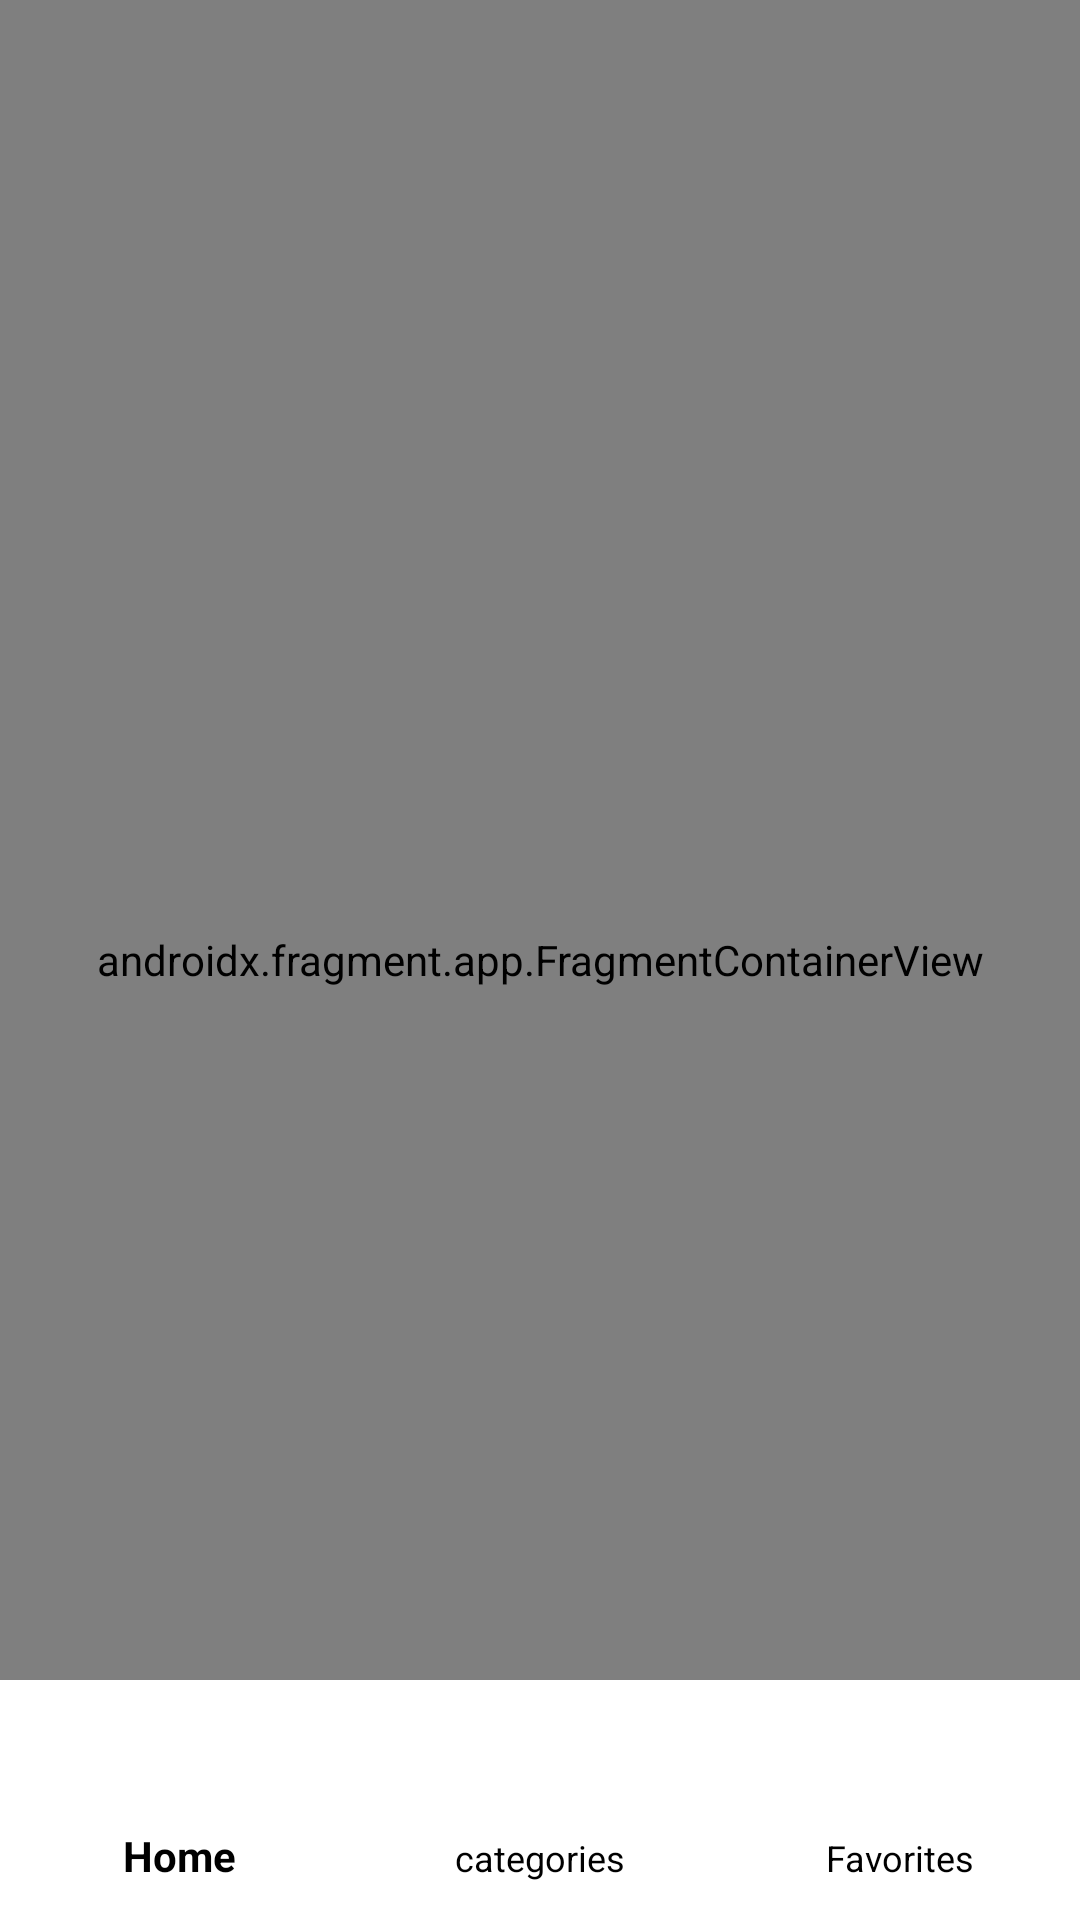

Layout XML and referenced resources for this Android screen:
<!-- AndroidManifest.xml: application theme Theme.MyFoods -->
<!-- res/layout/activity_main.xml -->
<?xml version="1.0" encoding="utf-8"?>
<androidx.constraintlayout.widget.ConstraintLayout xmlns:android="http://schemas.android.com/apk/res/android"
    xmlns:app="http://schemas.android.com/apk/res-auto"
    xmlns:tools="http://schemas.android.com/tools"
    android:id="@+id/main"
    android:layout_width="match_parent"
    android:layout_height="match_parent"
    tools:context=".MainActivity">

    <androidx.fragment.app.FragmentContainerView
        android:id="@+id/fragmentView"
        android:layout_width="0dp"
        android:layout_height="0dp"
        app:layout_constraintStart_toStartOf="parent"
        app:layout_constraintEnd_toEndOf="parent"
        app:layout_constraintTop_toTopOf="parent"
        app:layout_constraintBottom_toBottomOf="@id/bottomNav"
        app:navGraph="@navigation/nav_graph"
        android:name="androidx.navigation.fragment.NavHostFragment"
        />
    <com.google.android.material.bottomnavigation.BottomNavigationView
        android:id="@+id/bottomNav"
        android:layout_width="match_parent"
        android:layout_height="wrap_content"
        app:backgroundTint="@color/white"
        app:itemTextColor="@color/black"
        app:itemTextAppearanceActive="@color/black"
        app:itemTextAppearanceInactive="@android:color/darker_gray"
        app:menu="@menu/bottom_navigation_view"
        app:layout_constraintStart_toStartOf="parent"
        app:layout_constraintEnd_toEndOf="parent"
        app:layout_constraintBottom_toBottomOf="parent" />

</androidx.constraintlayout.widget.ConstraintLayout>
<!-- resources referenced by this layout -->
<resources>
  <style name="Theme.MyFoods" parent="Base.Theme.MyFoods" />
  <style name="Base.Theme.MyFoods" parent="Theme.Material3.DayNight.NoActionBar">
          
          
      </style>
  <!-- not gathered from this repository: default colours our renderer supplied (Android Studio template values) -->
  <color name="black">#FF000000</color>
  <color name="white">#FFFFFFFF</color>
</resources>
